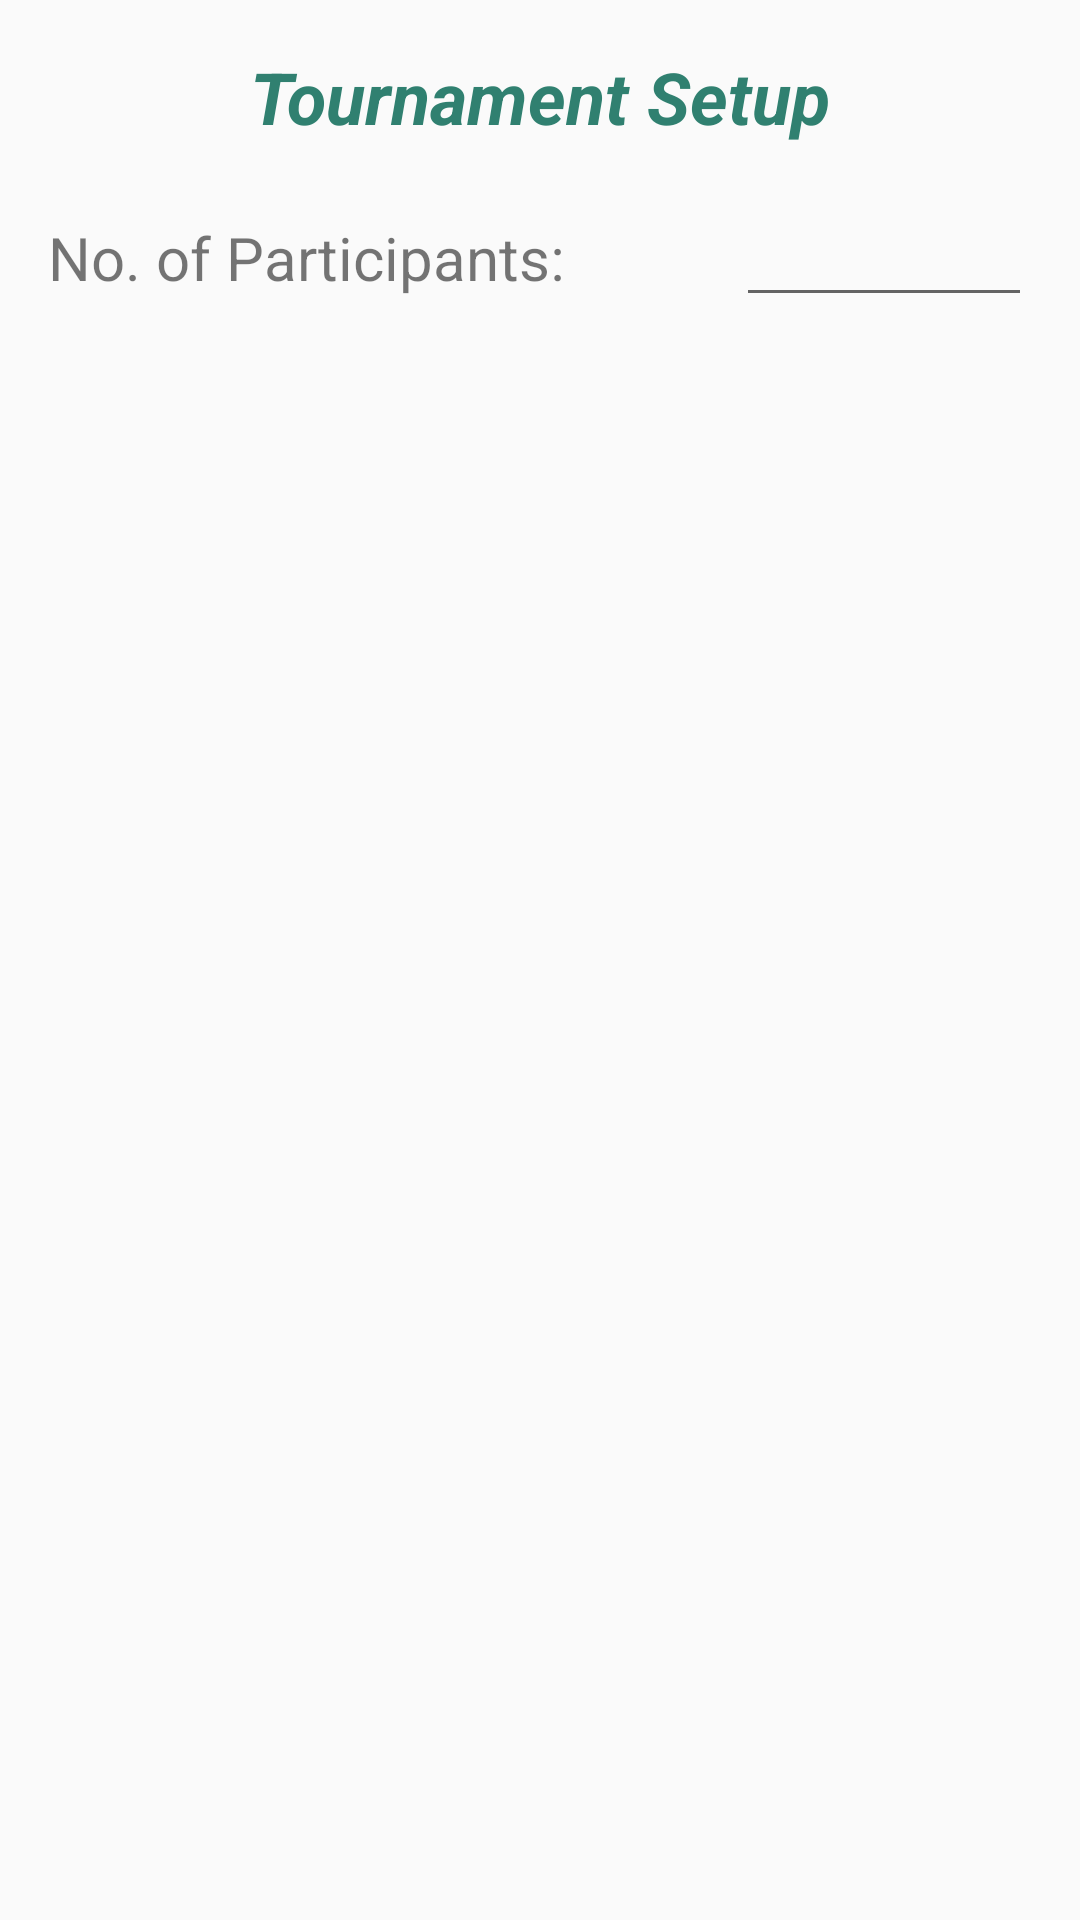

This screen was rendered from an Android layout file. Write that file and the resources it references.
<!-- AndroidManifest.xml: application theme Theme.AppCompat.Light.NoActionBar -->
<!-- res/layout/fragment_tournament_setup.xml -->
<FrameLayout xmlns:android="http://schemas.android.com/apk/res/android"
    xmlns:tools="http://schemas.android.com/tools"
    android:layout_width="match_parent"
    android:layout_height="wrap_content"
    tools:context="com.example.xdog.dartsscore.TournamentSetupFragment"
    android:id="@+id/tournamentSetupFragment">

    

    <LinearLayout
        android:orientation="vertical"
        android:layout_width="match_parent"
        android:layout_height="match_parent"
        android:layout_marginBottom="16dp">

        <LinearLayout
            android:orientation="horizontal"
            android:layout_width="match_parent"
            android:layout_height="wrap_content"
            android:gravity="center">

            <TextView
                android:layout_width="wrap_content"
                android:layout_height="wrap_content"
                android:text="@string/tournament_setup"
                android:id="@+id/title"
                android:layout_marginBottom="16dp"
                android:textSize="24sp"
                android:textStyle="bold|italic"
                android:layout_marginTop="16dp"
                android:textColor="#308070" />
        </LinearLayout>

        <LinearLayout
            android:orientation="horizontal"
            android:layout_width="match_parent"
            android:layout_height="wrap_content">

            <TextView
                android:layout_width="0dp"
                android:layout_height="wrap_content"
                android:text="@string/number_of_participants"
                android:id="@+id/textView21"
                android:textSize="20sp"
                android:layout_weight="0.7"
                android:layout_marginLeft="16dp" />

            <EditText
                android:layout_width="0dp"
                android:layout_height="wrap_content"
                android:inputType="number"
                android:ems="10"
                android:id="@+id/numPlayersET"
                android:layout_gravity="left|top"
                android:layout_weight="0.3"
                android:layout_marginRight="16dp" />
        </LinearLayout>

    </LinearLayout>

</FrameLayout>
<!-- resources referenced by this layout -->
<resources>
  <string name="number_of_participants">No. of Participants:</string>
  <string name="tournament_setup">Tournament Setup</string>
</resources>
